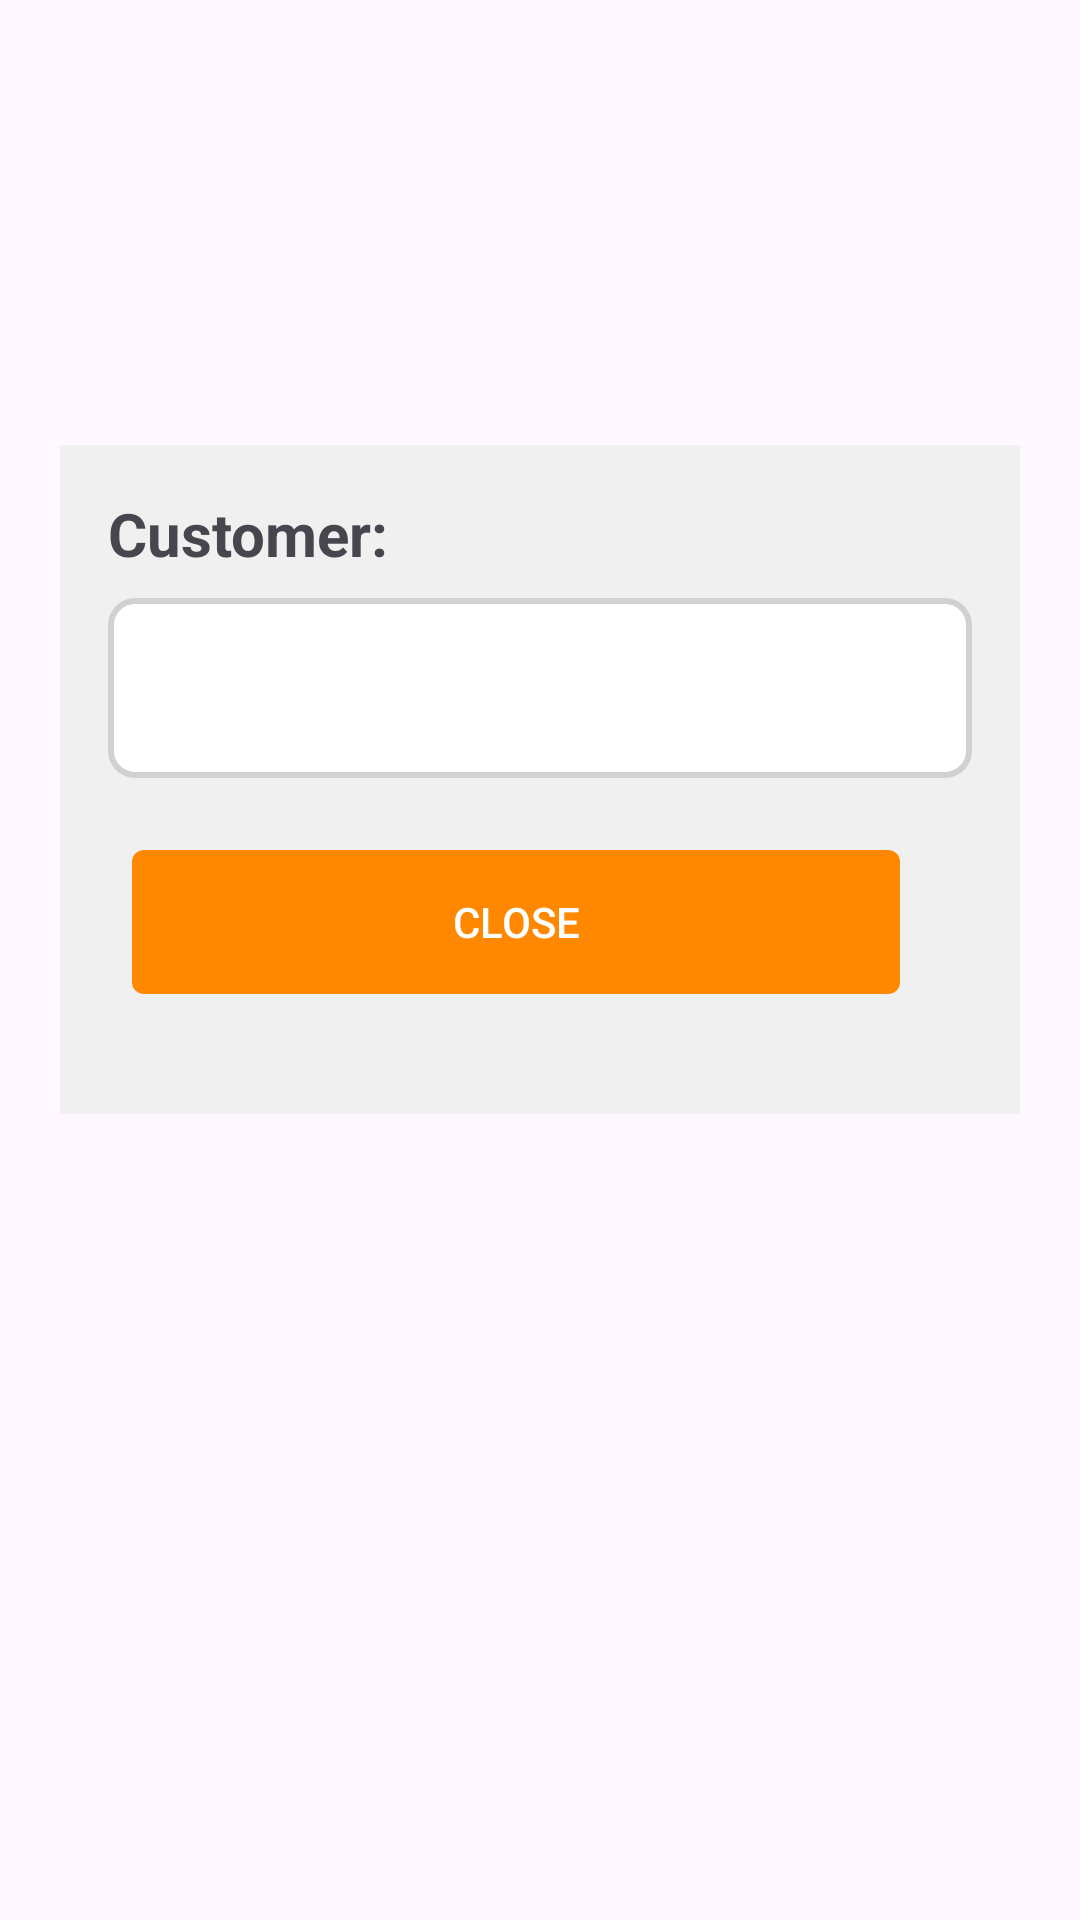

Write the Android layout XML for this screen, with the resource values it uses.
<!-- AndroidManifest.xml: application theme Theme.VSP_Farm -->
<!-- res/layout/dialog_pay_loan.xml -->
<ScrollView
    xmlns:android="http://schemas.android.com/apk/res/android"
    android:layout_width="match_parent"
    android:layout_height="match_parent"
    android:paddingHorizontal="20sp"
    >

    <LinearLayout
        android:layout_width="match_parent"
        android:layout_height="wrap_content"
        android:orientation="vertical"
        android:padding="16dp"
        android:layout_gravity="center_vertical"
        android:layout_marginBottom="60dp"
        android:background="#F0F0F0">

        
        <TextView
            android:id="@+id/customerLabel"
            android:layout_width="wrap_content"
            android:layout_height="wrap_content"
            android:text="Customer:"
            android:textSize="20sp"
            android:textStyle="bold"
            android:layout_marginBottom="8dp" />

        <Spinner
            android:id="@+id/customerDropdown"
            android:layout_width="match_parent"
            android:layout_height="60dp"
            android:background="@drawable/input_background"
            android:layout_marginBottom="16dp"
            android:spinnerMode="dropdown"
            android:prompt="@string/select_customer" />

        <TableLayout
            android:id="@+id/loanStatusSection"
            android:layout_width="match_parent"
            android:layout_height="wrap_content"
            android:stretchColumns="1"
            android:padding="10dp"
            android:background="@drawable/login_background"
            android:layout_marginBottom="16dp"
            android:visibility="gone">

            
            <TableRow
                android:layout_width="match_parent"
                android:layout_height="wrap_content"
                android:gravity="center_vertical">

                <TextView
                    android:id="@+id/remainingLoanLabel"
                    android:layout_width="0dp"
                    android:layout_height="wrap_content"
                    android:layout_weight="1"
                    android:text="Remaining Loan Amount"
                    android:textStyle="bold"
                    android:textSize="18sp"
                    android:textColor="#000000"
                    android:padding="8dp" />

                <TextView
                    android:id="@+id/remainingLoanAmount"
                    android:layout_width="0dp"
                    android:layout_height="wrap_content"
                    android:layout_weight="1"
                    android:text="0.00"
                    android:textSize="30sp"
                    android:textColor="#FF000000"
                    android:padding="8dp" />
            </TableRow>

            
            <TableRow
                android:layout_width="match_parent"
                android:layout_height="wrap_content"
                android:gravity="center_vertical">

                <TextView
                    android:id="@+id/lastPaymentLabel"
                    android:layout_width="0dp"
                    android:layout_height="wrap_content"
                    android:layout_weight="1"
                    android:text="Last Payment Amount:"
                    android:textStyle="bold"
                    android:textSize="18sp"
                    android:textColor="#000000"
                    android:padding="8dp" />

                <TextView
                    android:id="@+id/lastPaymentAmount"
                    android:layout_width="0dp"
                    android:layout_height="wrap_content"
                    android:layout_weight="1"
                    android:text="0.00"
                    android:textSize="24sp"
                    android:textColor="#000000"
                    android:padding="8dp" />
            </TableRow>

            
            <TableRow
                android:layout_width="match_parent"
                android:layout_height="wrap_content"
                android:gravity="center_vertical">

                <TextView
                    android:id="@+id/lastPaymentDateLabel"
                    android:layout_width="0dp"
                    android:layout_height="wrap_content"
                    android:layout_weight="1"
                    android:text="Last Payment Date:"
                    android:textStyle="bold"
                    android:textSize="18sp"
                    android:textColor="#000000"
                    android:padding="8dp" />

                <TextView
                    android:id="@+id/lastPaymentDate"
                    android:layout_width="0dp"
                    android:layout_height="wrap_content"
                    android:layout_weight="1"
                    android:text="N/A"
                    android:textSize="24sp"
                    android:textColor="#000000"
                    android:padding="8dp" />
            </TableRow>

        </TableLayout>




        
        <EditText
            android:id="@+id/paymentAmountInput"
            android:layout_width="match_parent"
            android:layout_height="100dp"
            android:hint="Enter Payment Amount"
            android:inputType="numberDecimal"
            android:padding="12dp"
            android:layout_marginTop="20sp"
            android:visibility="gone"
            android:textSize="20sp"
            android:background="@drawable/input_background"
            android:layout_marginBottom="16dp" />

        <LinearLayout
            android:layout_width="match_parent"
            android:layout_height="wrap_content"
            android:orientation="horizontal"
            android:gravity="center"
            android:layout_marginBottom="16dp"
            android:padding="8dp">

            
            <Button
                android:id="@+id/closeButton"
                android:layout_width="0dp"
                android:layout_height="wrap_content"
                android:layout_weight="1"
                android:text="Close"
                android:background="@drawable/button_cancel"
                android:textColor="@android:color/white"
                android:padding="12dp" />

            
            <View
                android:layout_width="16dp"
                android:layout_height="0dp" />

            
            <Button
                android:id="@+id/payLoanButton"
                android:layout_width="0dp"
                android:layout_height="wrap_content"
                android:layout_weight="1"
                android:text="Pay Loan"
                android:textAlignment="center"
                android:background="@drawable/button_flat"
                android:textColor="@android:color/white"
                android:padding="12dp"
                android:visibility="gone" />
        </LinearLayout>


    </LinearLayout>
</ScrollView>
<!-- resources referenced by this layout -->
<resources>
  <!-- drawable button_cancel (drawable) -->
  <shape xmlns:android="http://schemas.android.com/apk/res/android">
      <solid android:color="@android:color/holo_orange_dark"/>
      <corners android:radius="4dp"/>
  </shape>
  <!-- drawable input_background (drawable) -->
  <?xml version="1.0" encoding="utf-8"?>
  <shape xmlns:android="http://schemas.android.com/apk/res/android">
      
      <solid android:color="#FFFFFF" />
  
      
      <corners android:radius="8dp" />
  
      
      <stroke
          android:width="2dp"
          android:color="#D1D1D1" />
  
      
      <padding
          android:left="8dp"
          android:top="8dp"
          android:right="8dp"
          android:bottom="8dp" />
  </shape>
  <!-- drawable login_background (drawable) -->
  <shape xmlns:android="http://schemas.android.com/apk/res/android">
      <solid android:color="@android:color/white"/>
      <corners android:radius="16dp"/>
      <padding android:left="16dp" android:top="16dp" android:right="16dp" android:bottom="16dp"/>
      <shadowColor android:color="@android:color/darker_gray" />
      <elevation android:value="6dp"/>
  </shape>
  <string name="select_customer">Select Customer</string>
  <style name="Theme.VSP_Farm" parent="Base.Theme.VSP_Farm" />
  <style name="Base.Theme.VSP_Farm" parent="Theme.Material3.DayNight.NoActionBar">
          
          
      </style>
</resources>
